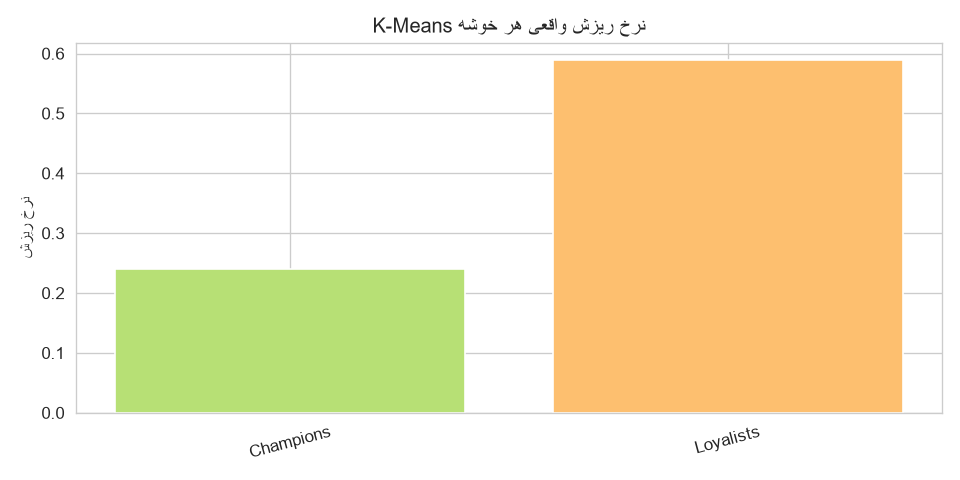

The file beside this chart, header and first rows:
Cluster, Churn_Rate, N, Business_Label
1, 0.2396, 4232, Champions
0, 0.5889, 6694, Loyalists
